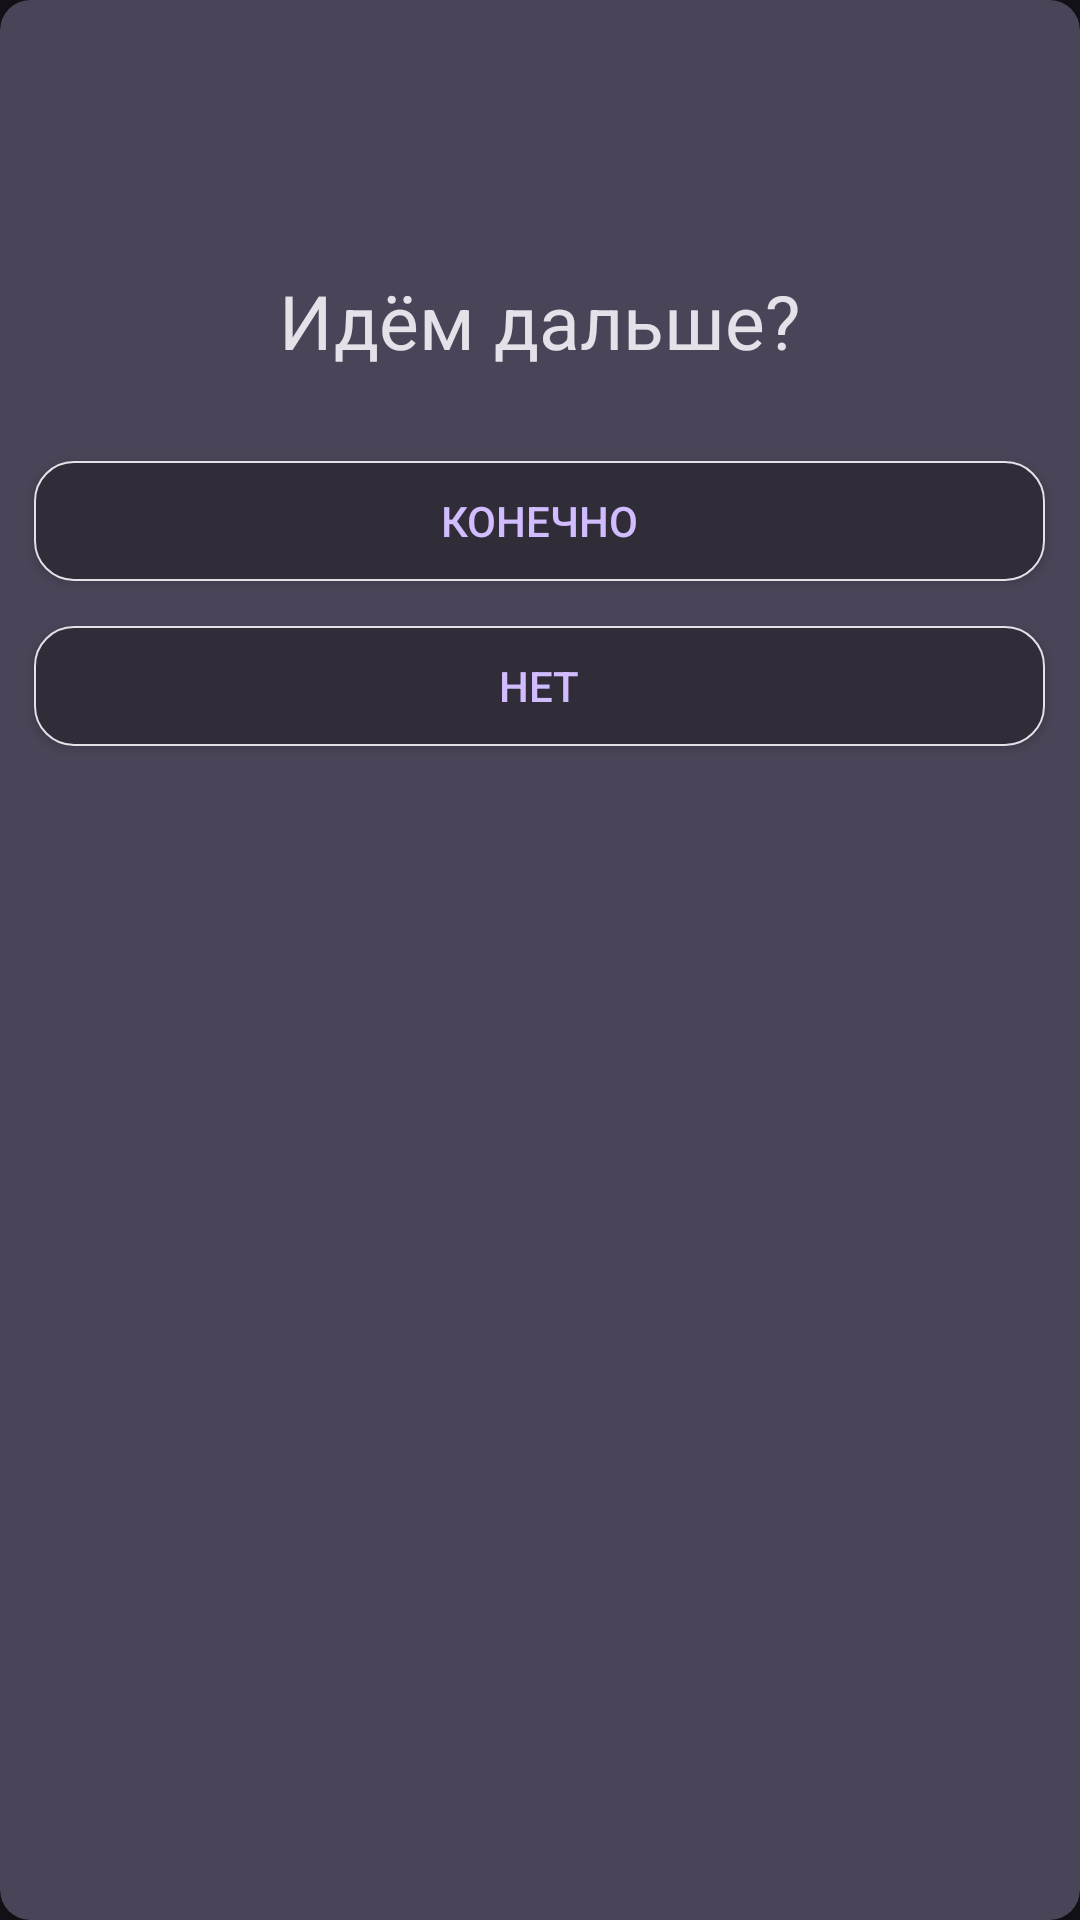

Write the Android layout XML for this screen, with the resource values it uses.
<!-- AndroidManifest.xml: application theme Theme.Zingua -->
<!-- res/layout/our_dialog.xml -->
<?xml version="1.0" encoding="utf-8"?>
<androidx.cardview.widget.CardView xmlns:android="http://schemas.android.com/apk/res/android"
    android:layout_width="350dp"
    android:layout_height="300dp"
    android:layout_gravity="center_horizontal"
    xmlns:app="http://schemas.android.com/apk/res-auto"
    app:cardCornerRadius="10dp"
    app:cardBackgroundColor="@color/dialog"
    android:id="@+id/our_dialog">
<LinearLayout
    android:layout_gravity="center_horizontal"
    android:orientation="vertical"
    android:layout_width="match_parent"
    android:layout_height="match_parent">

<ImageView
    android:layout_marginTop="20dp"
    android:layout_gravity="center_horizontal"
    android:layout_width="50dp"
    android:layout_height="50dp"
    android:src="@drawable/vector"/>
<TextView
    android:id="@+id/dig_tx"
    android:layout_marginTop="20dp"
    android:textColor="@color/pure_white"
    android:textSize="25sp"
    android:layout_gravity="center_horizontal"
    android:text="Идём дальше?"
    android:layout_width="wrap_content"
    android:layout_height="wrap_content"/>
    <androidx.appcompat.widget.AppCompatButton
        android:id="@+id/Certainly_dig_bt"
        android:layout_marginTop="30dp"
        android:textColor="#D0BCFF"
        android:background="@drawable/crug"
        android:layout_gravity="center_horizontal"
        android:text="Конечно"
        android:layout_width="337dp"
        android:layout_height="40dp"/>
    <androidx.appcompat.widget.AppCompatButton
        android:id="@+id/no_dig_bt"
        android:textColor="#D0BCFF"
        android:layout_gravity="center_horizontal"
        android:layout_marginTop="15dp"
        android:background="@drawable/crug"
        android:text="Нет"
        android:layout_width="337dp"
        android:layout_height="40dp"/>
</LinearLayout>

</androidx.cardview.widget.CardView>
<!-- resources referenced by this layout -->
<resources>
  <color name="dialog">#4A4458</color>
  <color name="pure_white">#E6E0E9</color>
  <!-- drawable crug (drawable) -->
  <?xml version="1.0" encoding="utf-8"?>
  <shape xmlns:android="http://schemas.android.com/apk/res/android">
      <corners android:radius="13dp" />
      <solid android:color="@color/pure_black" />
  
      <stroke
          android:width="0.5dp"
          android:color="@color/pure_white" />
  </shape>
  <style name="Theme.Zingua" parent="Theme.Material3.Dark">
          <item name="colorPrimary">@color/pure_black</item>
          <item name="android:statusBarColor">@color/pure_black</item>
      </style>
  <color name="pure_black">#302D38</color>
</resources>
